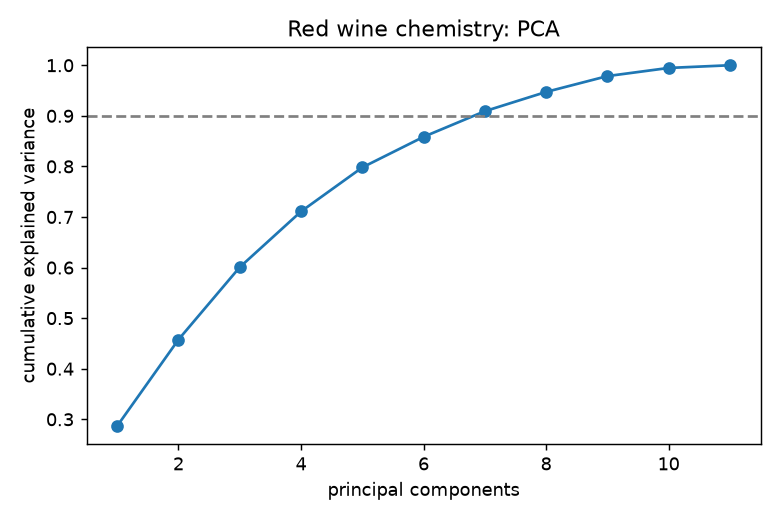

The table this chart was drawn from, first rows:
component, explained, cumulative
1, 0.2869, 0.2869
2, 0.1708, 0.4577
3, 0.1431, 0.6007
4, 0.1101, 0.7109
5, 0.08711, 0.798
6, 0.06049, 0.8585
7, 0.05069, 0.9092
8, 0.0381, 0.9473
9, 0.03132, 0.9786
10, 0.01611, 0.9947
11, 0.005314, 1.0
